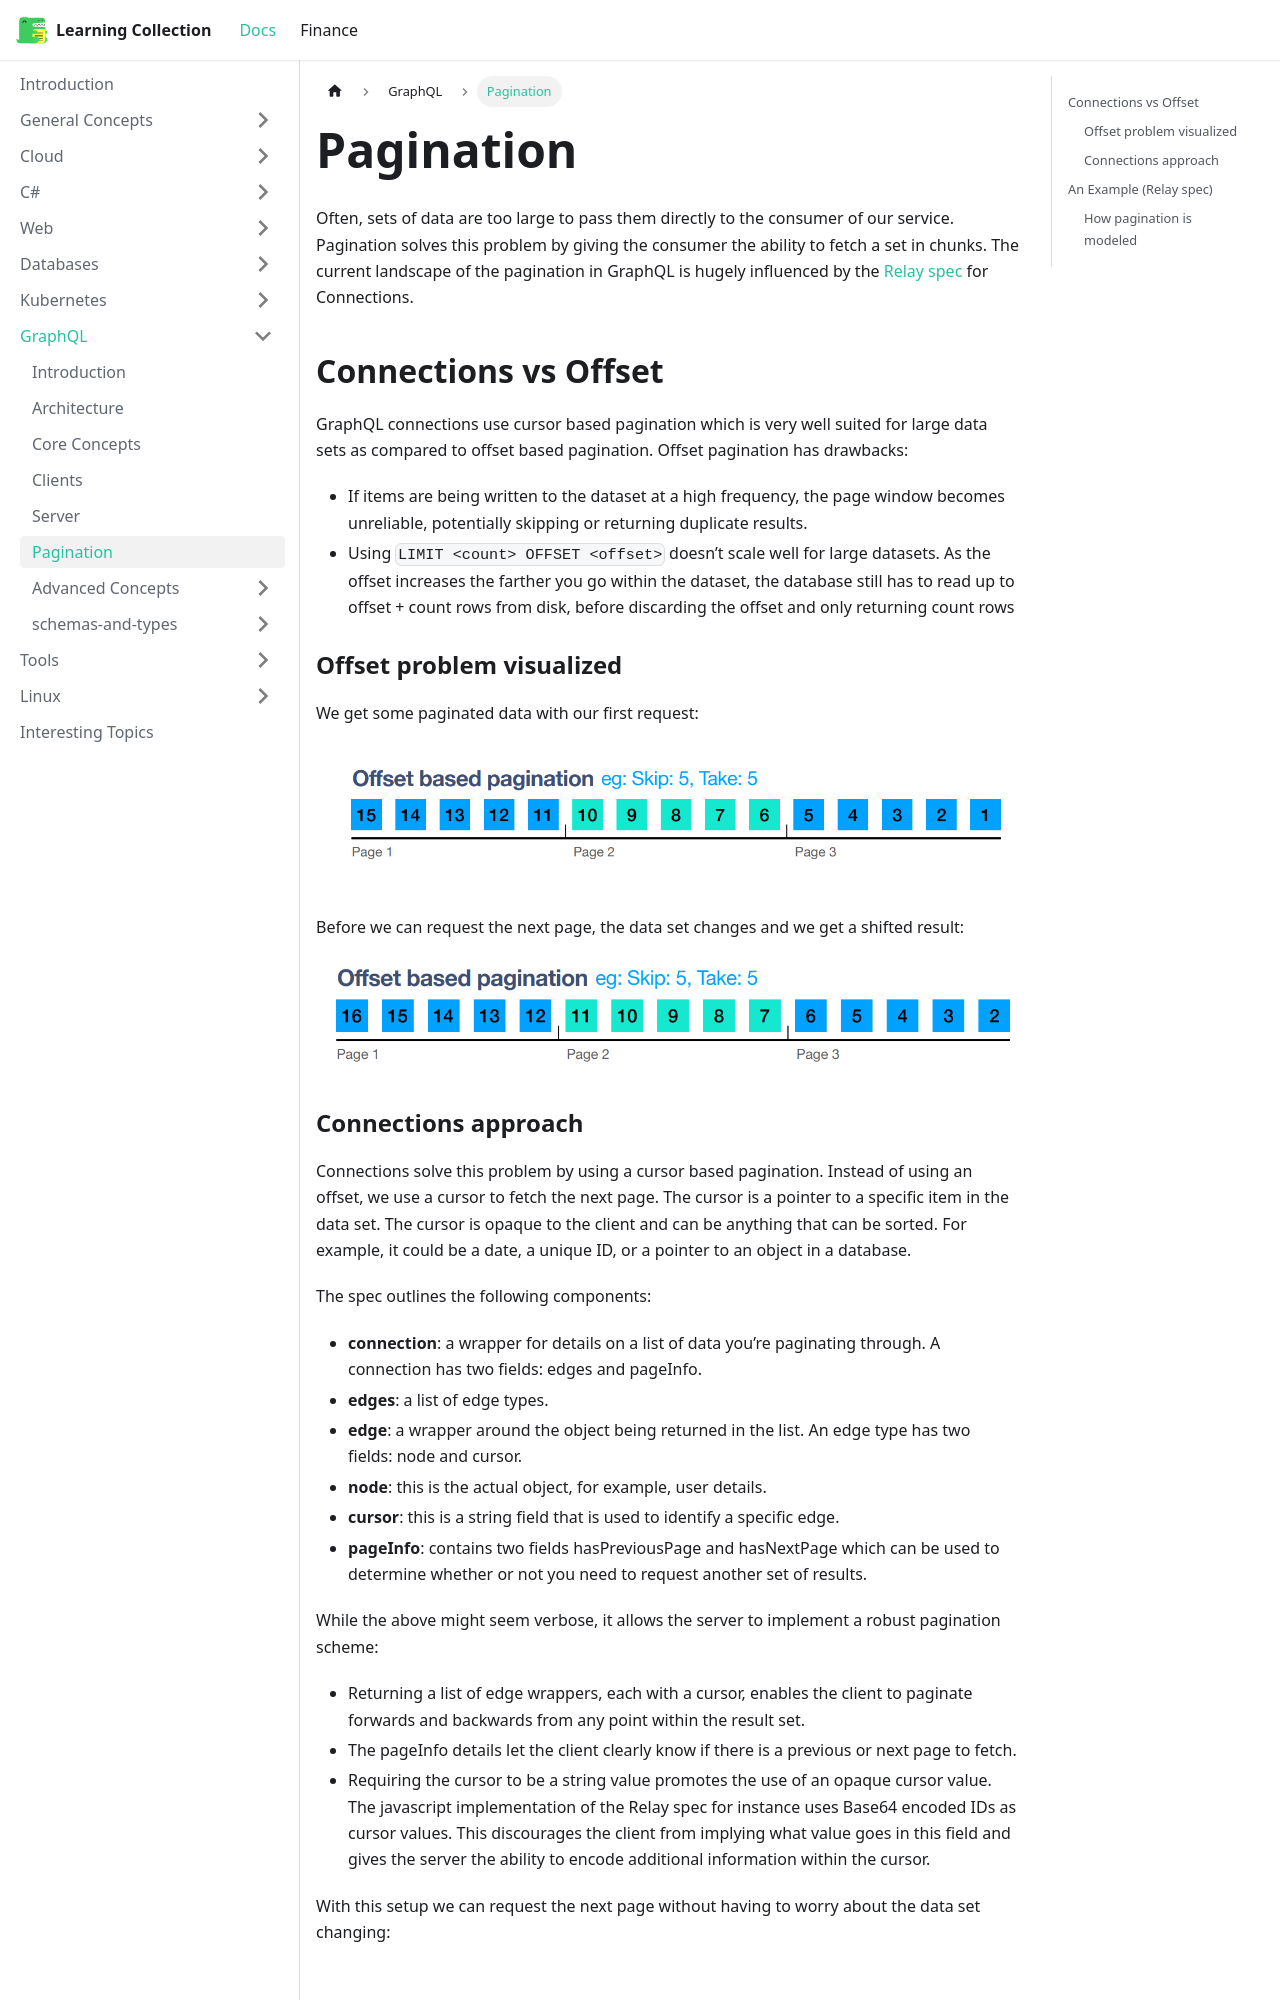

repository: RobinTTY/LearningCollection · page: graphql/pagination.html · generator: docusaurus

---
id: pagination
title: Pagination
sidebar_position: 6
---

Often, sets of data are too large to pass them directly to the consumer of our service. Pagination solves this problem by giving the consumer the ability to fetch a set in chunks. The current landscape of the pagination in GraphQL is hugely influenced by the [Relay spec](https://relay.dev/graphql/connections.htm) for Connections.

## Connections vs Offset

GraphQL connections use cursor based pagination which is very well suited for large data sets as compared to offset based pagination. Offset pagination has drawbacks:

- If items are being written to the dataset at a high frequency, the page window becomes unreliable, potentially skipping or returning duplicate results.
- Using `LIMIT <count> OFFSET <offset>` doesn’t scale well for large datasets. As the offset increases the farther you go within the dataset, the database still has to read up to offset + count rows from disk, before discarding the offset and only returning count rows

### Offset problem visualized

We get some paginated data with our first request:

![offset-problem](/img/docs/apis/graphql/offset-problem.png)

Before we can request the next page, the data set changes and we get a shifted result:

![offset-problem2](/img/docs/apis/graphql/offset-problem2.png)
